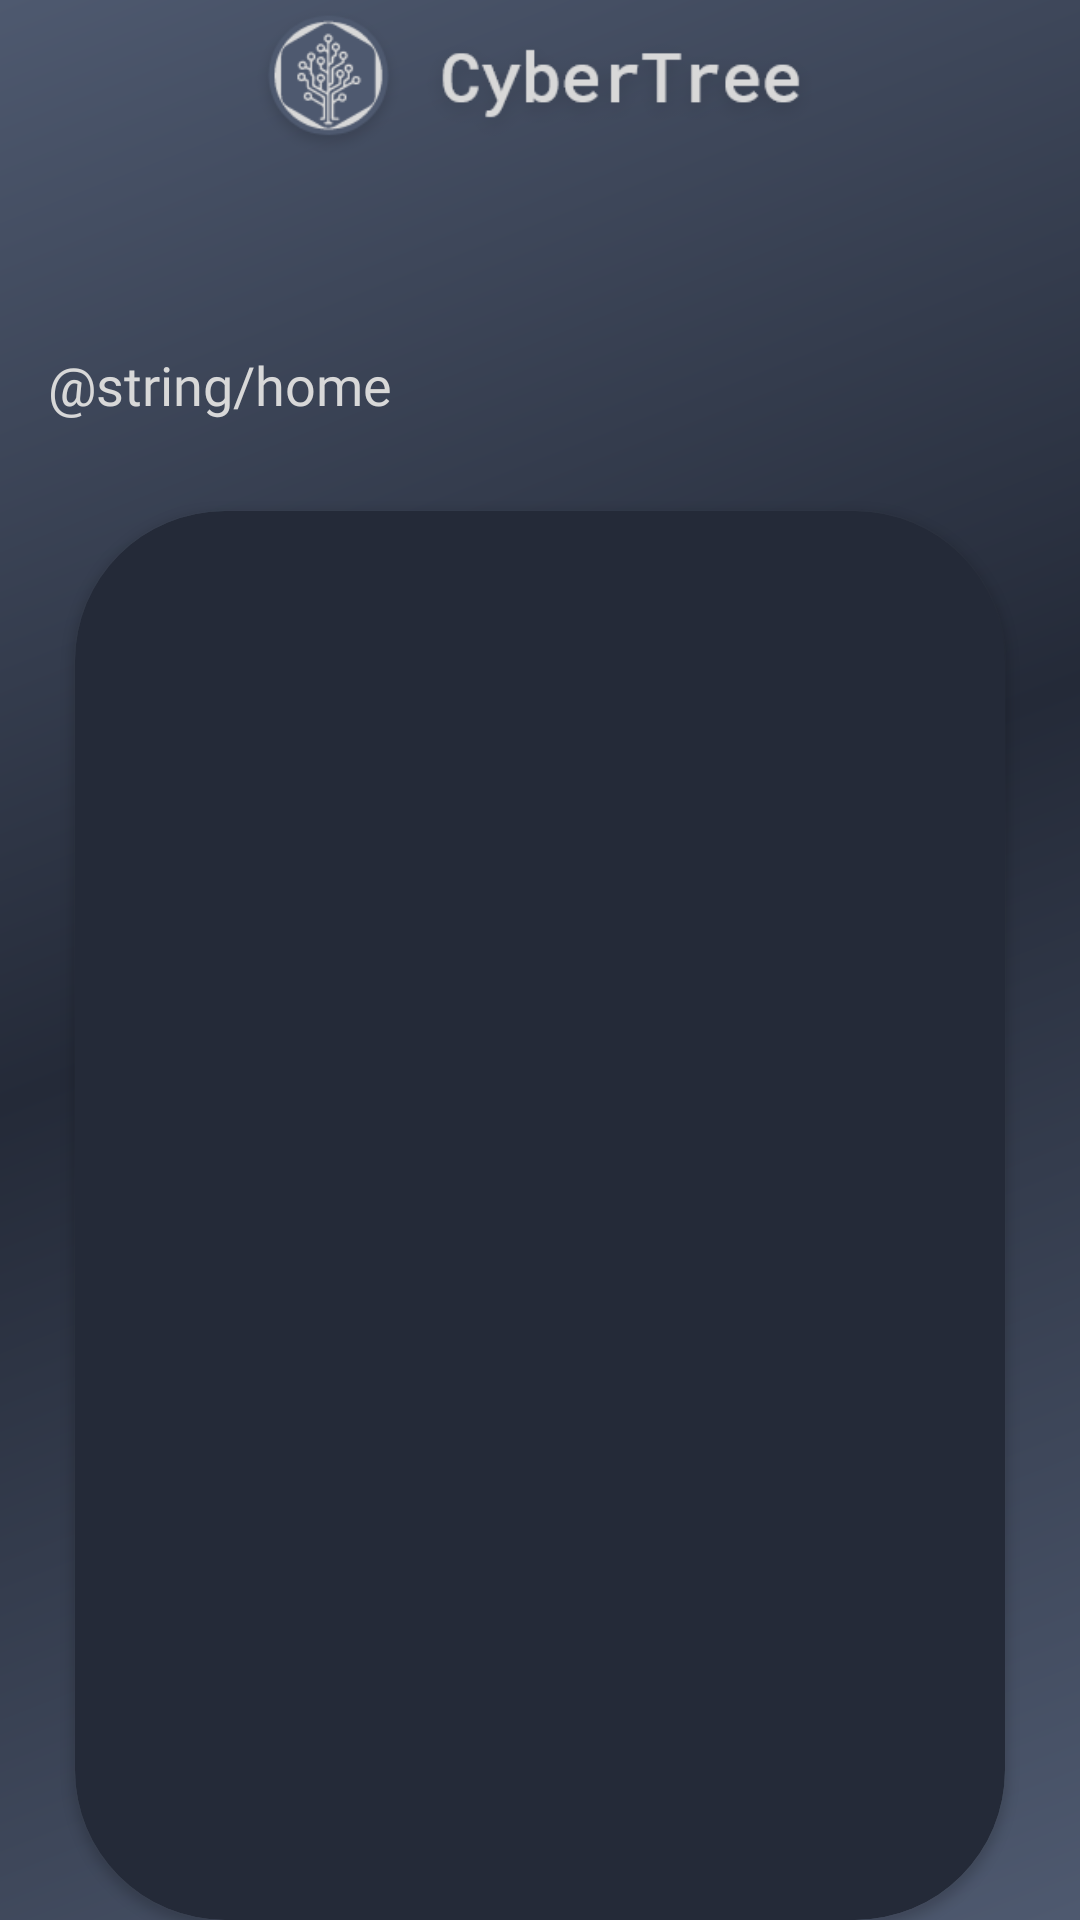

Write the Android layout XML for this screen, with the resource values it uses.
<!-- AndroidManifest.xml: application theme AppTheme -->
<!-- res/layout/activity_main.xml -->
<?xml version="1.0" encoding="utf-8"?>
<LinearLayout xmlns:android="http://schemas.android.com/apk/res/android"
    xmlns:app="http://schemas.android.com/apk/res-auto"
    xmlns:tools="http://schemas.android.com/tools"
    android:layout_width="match_parent"
    android:layout_height="match_parent"
    android:background="@drawable/ic_launcher_background"
    android:orientation="vertical"
    tools:context=".activities.MainActivity">

    <androidx.appcompat.widget.Toolbar
        android:id="@+id/toolbar_main_activity"
        android:layout_width="match_parent"
        android:layout_height="?attr/actionBarSize">
        <ImageView
            android:layout_width="wrap_content"
            android:layout_height="55sp"
            android:layout_marginStart="@dimen/authentication_screen_marginStartEnd"
            android:layout_marginEnd="@dimen/authentication_screen_marginStartEnd"
            android:gravity="center_vertical"
            android:src="@drawable/logo_icon_text" />

    </androidx.appcompat.widget.Toolbar>

    <LinearLayout
        android:layout_width="match_parent"
        android:layout_height="match_parent"
        android:layout_gravity="center"
        android:layout_marginTop="@dimen/authentication_screen_content_marginTop"
        android:orientation="vertical">

        <TextView
            android:id="@+id/tv_title_sign_in"
            android:layout_width="match_parent"
            android:layout_height="wrap_content"
            android:layout_marginStart="@dimen/authentication_screen_til_marginStartEnd"
            android:layout_marginEnd="@dimen/authentication_screen_til_marginStartEnd"
            android:fontFamily="@font/roboto_mono_bold"
            android:text="@string/home"
            android:textColor="@color/colorWhite"
            android:textSize="@dimen/toolbar_title_text_size" />

        <androidx.cardview.widget.CardView
            android:layout_width="match_parent"
            android:layout_height="wrap_content"
            android:layout_marginStart="@dimen/authentication_screen_marginStartEnd"
            android:layout_marginTop="@dimen/authentication_screen_card_view_marginTop"
            android:layout_marginEnd="@dimen/authentication_screen_marginStartEnd"
            android:elevation="@dimen/card_view_elevation"
            android:outlineAmbientShadowColor="@color/colorWhite"
            app:cardBackgroundColor="@color/colorBlueDark"
            app:cardCornerRadius="@dimen/card_view_corner_radius">

            <LinearLayout
                android:layout_width="match_parent"
                android:layout_height="wrap_content"
                android:orientation="vertical"
                android:padding="@dimen/card_view_layout_content_padding">
                <ImageView
                    android:id="@+id/imageView1.1"
                    android:layout_width="wrap_content"
                    android:layout_height="120dp"
                    app:srcCompat="@drawable/group_41"
                    android:layout_gravity="center"
                    android:padding="@dimen/cardview_default_elevation"/>


                <ImageView
                            android:id="@+id/imageView2"
                            android:layout_width="wrap_content"
                            android:layout_height="120dp"
                            app:srcCompat="@drawable/group_42"
                            android:padding="@dimen/cardview_default_elevation"
                            android:layout_gravity="center"/>

                <ImageView
                    android:id="@+id/imageView3"
                    android:layout_width="wrap_content"
                    android:layout_height="120dp"
                    app:srcCompat="@drawable/group_43"
                    android:layout_gravity="center"
                    android:padding="@dimen/cardview_default_elevation"
                    />
                <ImageView
                    android:id="@+id/imageView4"
                    android:layout_width="wrap_content"
                    android:layout_height="120dp"
                    app:srcCompat="@drawable/group_44"
                    android:padding="@dimen/cardview_default_elevation"
                    android:layout_gravity="center"/>
            </LinearLayout>
        </androidx.cardview.widget.CardView>


    </LinearLayout>
</LinearLayout>
<!-- resources referenced by this layout -->
<resources>
  <color name="colorBlueDark">#242A38</color>
  <color name="colorWhite">#D8D8D8</color>
  <dimen name="authentication_screen_card_view_marginTop">30dp</dimen>
  <dimen name="authentication_screen_content_marginTop">60dp</dimen>
  <dimen name="authentication_screen_marginStartEnd">25dp</dimen>
  <dimen name="authentication_screen_til_marginStartEnd">16dp</dimen>
  <dimen name="card_view_corner_radius">50dp</dimen>
  <dimen name="card_view_elevation">10dp</dimen>
  <dimen name="card_view_layout_content_padding">16dp</dimen>
  <dimen name="toolbar_title_text_size">18sp</dimen>
  <!-- drawable group_41: png bitmap (drawable-v24, 26015 bytes) -->
  <!-- drawable group_42: png bitmap (drawable-v24, 38161 bytes) -->
  <!-- drawable group_43: png bitmap (drawable-v24, 12299 bytes) -->
  <!-- drawable group_44: png bitmap (drawable-v24, 41697 bytes) -->
  <!-- drawable ic_launcher_background (drawable) -->
  <vector xmlns:android="http://schemas.android.com/apk/res/android"
      xmlns:aapt="http://schemas.android.com/aapt"
      android:width="412dp"
      android:height="870dp"
      android:viewportWidth="412"
      android:viewportHeight="870">
    <group>
      <clip-path
          android:pathData="M0,0h412v870h-412z"/>
      <path
          android:pathData="M0,0h412v870h-412z">
        <aapt:attr name="android:fillColor">
          <gradient 
              android:startY="0"
              android:endY="870"
              android:startX="0"
              android:endX="404.996"
              android:type="linear">
            <item android:offset="0" android:color="#FF4E596F"/>
            <item android:offset="0.473" android:color="#FF242A38"/>
            <item android:offset="1" android:color="#FF4E596F"/>
          </gradient>
        </aapt:attr>
      </path>
    </group>
  </vector>
  <!-- drawable logo_icon_text: png bitmap (drawable-v24, 15330 bytes) -->
  <style name="AppTheme" parent="Theme.AppCompat.Light.DarkActionBar">
          
          <item name="colorPrimary">@color/colorLightBlue</item>
          <item name="colorPrimaryDark">@color/colorBlueDark</item>
          <item name="colorAccent">@color/colorWhite</item>
      </style>
  <color name="colorLightBlue">#8F92A1</color>
</resources>
